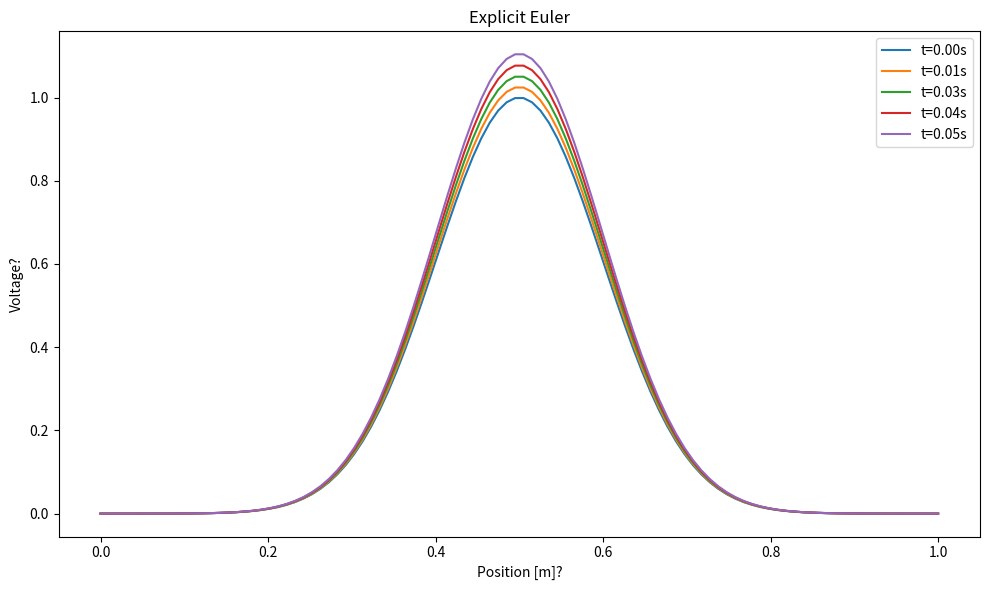

The matplotlib source for this figure:
import numpy as np
import matplotlib.pyplot as plt
from scipy.sparse import diags, identity
from scipy.sparse.linalg import spsolve
"""
TFY4235 Computational Phyiscs Exam 2024.
Problem 3.
"""

# Parameters
Nx = 100 
Nt = 1000
a,b = 0.,1.
x0 = 0.5
sigma = 0.1

dx = (b-a)/Nx
dt = dx**2 / 2
# Spatial grid
X = np.linspace(a,b,Nx)
T = np.linspace(a,b,Nt)

# Initial condition 
V0 = np.exp((-(X-x0)**2)/(2*sigma**2))

def explicit_euler(V0,dx,dt,Nx,Nt):
    """ Implementation of the Euler Explicit scheme for the cable equation """
    # Create matrix to hold all time steps
    V_time = np.zeros((Nx,Nt))
    V_time[:,0] = V0
    
    # Vectorize the operations to avoid double for-loop
    for n in range(0, Nt-1):
        V_time[1:-1, n+1] = V_time[1:-1,n] + dt * (
                (V_time[2:,n] - 2*V_time[1:-1,n] + V_time[:-2,n]) 
                / dx**2 - V_time[1:-1,n])
    
        # Neumann boundary conditions: dV/dx = 0 at x = a,b
        V_time[0,n+1] = V_time[1,n+1]    # l.h.s
        V_time[-1, n+1] = V_time[-2,n+1] # r.h.s

    return V_time

def implicit_euler(V0,dx,dt,Nx,Nt):
    """ Implicit Euler scheme for the cable equation """
    
    alpha = 1*dt/(dx**2) # CFL number, D = 1
    # Setup matrix for spatial discretization with Neumann bc's
    diag = np.ones(Nx) * (1+2*alpha)
    off_diag = np.ones(Nx-1)*(-alpha)
    A = diags([diag,off_diag,off_diag], [0,-1,1], format='csr')
    A[0,1] = -2*alpha
    A[-1,-2] = -2*alpha

    # Identity matrix for the l.h.s of the scheme
    I = identity(Nx,format='csr')
    V_time = np.zeros((Nx,Nt))
    V_time[:,0] = V0

    # Time stepping
    for i in range(1,Nt):
        b = V0 + dt * V0
        V0 = spsolve(I+dt*A,b)
        V_time[:,i] = V0
    return V_time

def crank_nicolson(V0,dx,dt,Nx,Nt):
    """ Crank-Nicolson scheme for the cable equation """
    alpha = 1*dt/(dx**2)    # CFL number, D = 1

    # Setup matrix for spatial discretization with Neumann bc's
    diag = np.ones(Nx) * (1+2*alpha)
    off_diag = np.ones(Nx-1) * (-alpha)
    A =  diags([diag,off_diag,off_diag], [0,-1,1],format='csr')
    A[0,1] = -2 * alpha
    A[-1,-2] = -2*alpha

    # Matrices for CN-scheme
    I = identity(Nx,format='csr')
    CN_lhs = I-0.5*dt*A-0.5*dt*I
    CN_rhs = I+0.5*dt*A+0.5*dt*I

    # Matrix to store results, set inital condition
    V_time = np.zeros((Nx,Nt))
    V_time[:,0] = V0

    # Time stepping
    for i in range(1,Nt):
        b = CN_rhs @ V0
        V0 = spsolve(CN_lhs,b)
        V_time[:,i] = V0
    
    return V_time

    
# V_time_explicit = explicit_euler(V0,dx,dt,Nx,Nt)
# V_time_implicit = implicit_euler(V0,dx,dt,Nx,Nt) 
V_crank_nicolson = crank_nicolson(V0,dx,dt,Nx,Nt)
plt.figure(figsize=(10,6))
time_steps_to_plot = [0,int(Nt/4),int(Nt/2),int(3*Nt/4),Nt-1]
for i in time_steps_to_plot:
    plt.plot(X,V_crank_nicolson[:,i],label=f't={i*dt:.2f}s')

plt.title('Explicit Euler')
plt.xlabel('Position [m]?')
plt.ylabel('Voltage?')
plt.legend()
plt.tight_layout()
plt.show()
